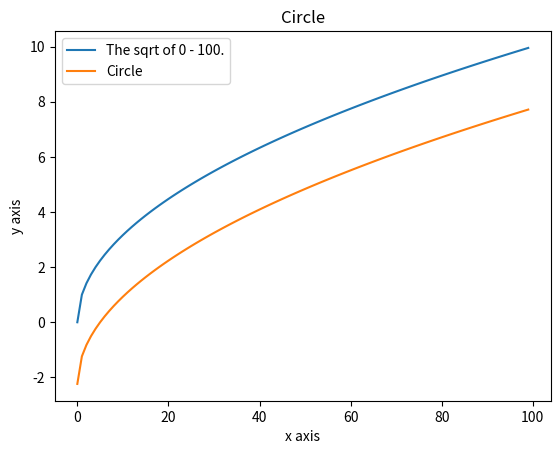

Write Python code to recreate this figure.
from matplotlib import pyplot as plt
import numpy as np
import math
import sys

n = 100 # the length of x or the size of the sample
#graph_type = lambda n: format("The Square Root of numbers 0 to {}", str(n))    
graph_type = "The sqrt of 0 - " + str(n) + "."
graph_type_2 = "Circle"

def sqrt(number):
    return math.sqrt(number)
# equation of a circle 
# x^2 + y^2 = r^2

def plot_circle(x, r = 5):
     plot_x = math.sqrt(x)
     radius = math.sqrt(r)
     return plot_x - radius

x = np.arange(n)
y = list(map(sqrt, x))
y2 = list(map(plot_circle, x))

plt.plot(x, y, label = graph_type)
plt.plot(x, y2, label = graph_type_2 )

plt.xlabel('x axis')
plt.ylabel('y axis')
plt.title('Circle')
plt.legend()

plt.show()

#from https://www.pythonpool.com/matplotlib-circle/
# plotting a circle

# angle = np.linspace(0, 2 * np.pi, 150)
